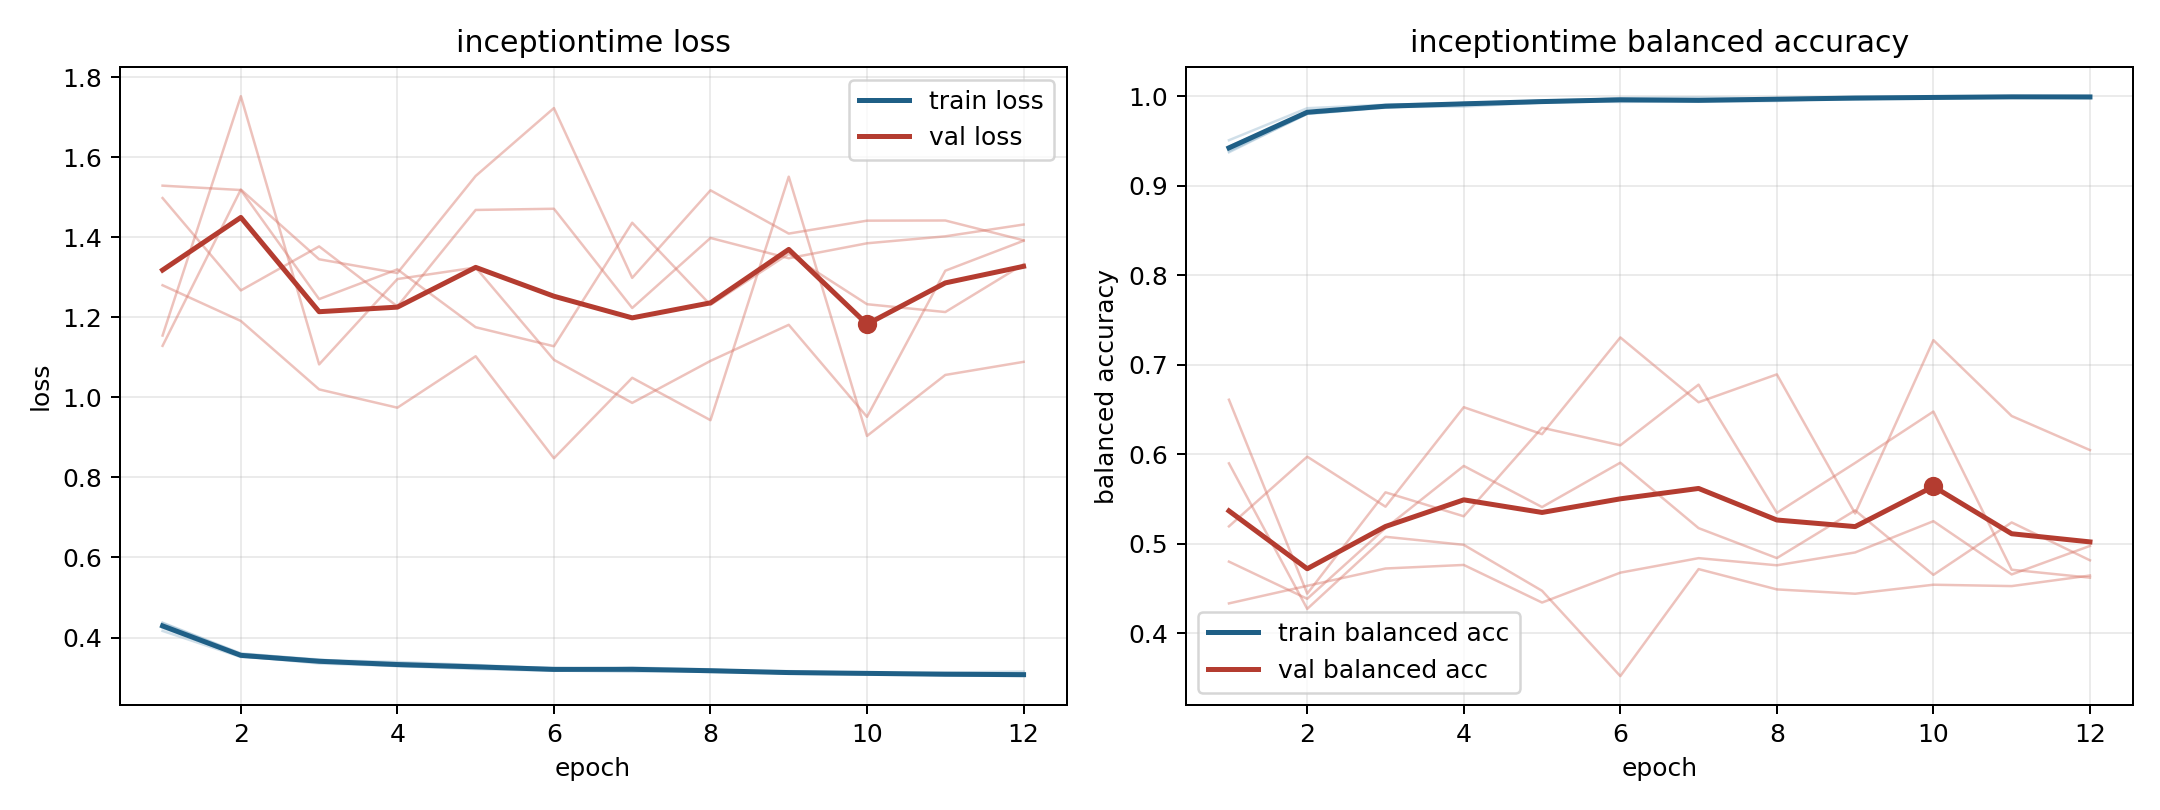

The file beside this chart, header and first rows:
model, fold, epoch, train_loss, train_balanced_accuracy, val_loss, val_balanced_accuracy
inceptiontime, 1, 1, 0.4243, 0.9436, 1.129, 0.5896
inceptiontime, 1, 2, 0.3537, 0.9815, 1.519, 0.427
inceptiontime, 1, 3, 0.3352, 0.99, 1.345, 0.5076
inceptiontime, 1, 4, 0.329, 0.9917, 1.31, 0.4986
inceptiontime, 1, 5, 0.3213, 0.9949, 1.553, 0.4472
inceptiontime, 1, 6, 0.317, 0.9971, 1.722, 0.3519
inceptiontime, 1, 7, 0.3249, 0.9936, 1.298, 0.4715
inceptiontime, 1, 8, 0.3206, 0.9945, 1.517, 0.4488
inceptiontime, 1, 9, 0.3098, 0.9981, 1.409, 0.444
inceptiontime, 1, 10, 0.3072, 0.9989, 1.441, 0.454
inceptiontime, 1, 11, 0.3068, 0.9994, 1.442, 0.4525
inceptiontime, 1, 12, 0.3074, 0.9988, 1.392, 0.4643
inceptiontime, 2, 1, 0.4372, 0.9372, 1.529, 0.4798
inceptiontime, 2, 2, 0.3605, 0.9803, 1.518, 0.4383
inceptiontime, 2, 3, 0.3438, 0.9877, 1.245, 0.5173
inceptiontime, 2, 4, 0.3389, 0.9883, 1.32, 0.5867
inceptiontime, 2, 5, 0.3315, 0.9928, 1.175, 0.5408
inceptiontime, 2, 6, 0.3228, 0.9953, 1.128, 0.5904
inceptiontime, 2, 7, 0.3219, 0.995, 1.436, 0.5172
inceptiontime, 2, 8, 0.3158, 0.9974, 1.231, 0.4838
inceptiontime, 2, 9, 0.313, 0.9979, 1.358, 0.5371
inceptiontime, 2, 10, 0.3107, 0.9985, 1.233, 0.4651
inceptiontime, 2, 11, 0.3058, 0.9996, 1.213, 0.5236
inceptiontime, 2, 12, 0.3037, 0.9999, 1.332, 0.4813
inceptiontime, 3, 1, 0.4165, 0.9507, 1.498, 0.4332
inceptiontime, 3, 2, 0.3512, 0.9864, 1.267, 0.4528
inceptiontime, 3, 3, 0.3407, 0.9903, 1.377, 0.4722
inceptiontime, 3, 4, 0.3361, 0.9921, 1.227, 0.4761
inceptiontime, 3, 5, 0.3302, 0.9929, 1.468, 0.4341
inceptiontime, 3, 6, 0.3176, 0.9978, 1.471, 0.4675
inceptiontime, 3, 7, 0.3147, 0.9985, 1.223, 0.4837
inceptiontime, 3, 8, 0.3185, 0.9971, 1.398, 0.4757
inceptiontime, 3, 9, 0.3099, 0.9992, 1.347, 0.4901
inceptiontime, 3, 10, 0.3101, 0.9994, 1.385, 0.525
inceptiontime, 3, 11, 0.3126, 0.9991, 1.402, 0.4655
inceptiontime, 3, 12, 0.315, 0.9976, 1.432, 0.4974
inceptiontime, 4, 1, 0.4359, 0.9385, 1.28, 0.5192
inceptiontime, 4, 2, 0.359, 0.98, 1.191, 0.5971
inceptiontime, 4, 3, 0.3452, 0.987, 1.02, 0.5412
inceptiontime, 4, 4, 0.3304, 0.9922, 0.9741, 0.6523
inceptiontime, 4, 5, 0.3273, 0.9941, 1.103, 0.6222
inceptiontime, 4, 6, 0.3208, 0.9953, 0.8478, 0.7303
inceptiontime, 4, 7, 0.321, 0.9948, 1.049, 0.6579
inceptiontime, 4, 8, 0.3172, 0.9968, 0.9429, 0.689
inceptiontime, 4, 9, 0.3161, 0.9964, 1.551, 0.5336
inceptiontime, 4, 10, 0.3119, 0.9981, 0.9035, 0.7273
inceptiontime, 4, 11, 0.3083, 0.9992, 1.056, 0.6425
inceptiontime, 4, 12, 0.3057, 0.9995, 1.089, 0.6044
inceptiontime, 5, 1, 0.4313, 0.9405, 1.154, 0.6607
inceptiontime, 5, 2, 0.3533, 0.9815, 1.752, 0.444
inceptiontime, 5, 3, 0.3388, 0.9885, 1.082, 0.5573
inceptiontime, 5, 4, 0.3286, 0.9923, 1.295, 0.5305
inceptiontime, 5, 5, 0.3238, 0.9945, 1.324, 0.6294
inceptiontime, 5, 6, 0.3241, 0.9935, 1.094, 0.6098
inceptiontime, 5, 7, 0.3208, 0.9942, 0.9861, 0.6776
inceptiontime, 5, 8, 0.3137, 0.9967, 1.091, 0.5343
inceptiontime, 5, 9, 0.3137, 0.9971, 1.181, 0.5901
inceptiontime, 5, 10, 0.3126, 0.9974, 0.9512, 0.6475
inceptiontime, 5, 11, 0.3084, 0.9985, 1.316, 0.4708
inceptiontime, 5, 12, 0.3049, 0.9993, 1.391, 0.4619
